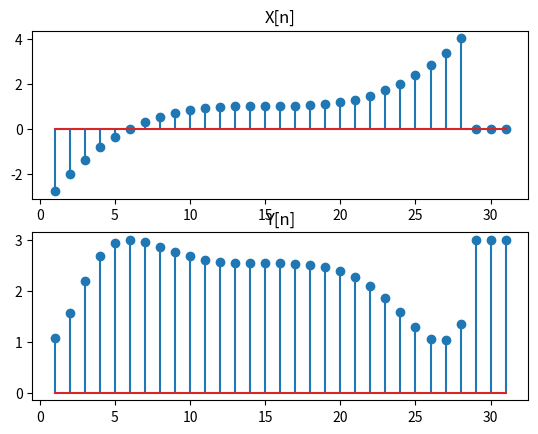
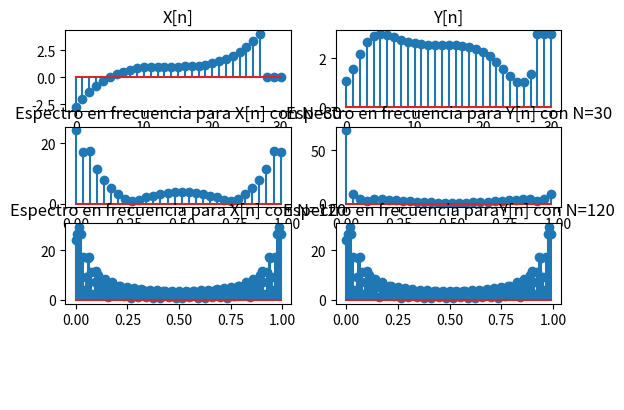
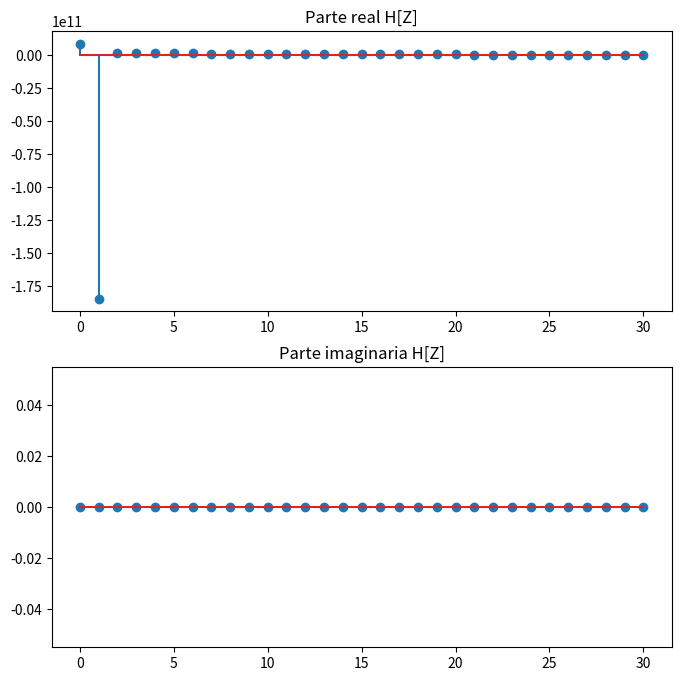
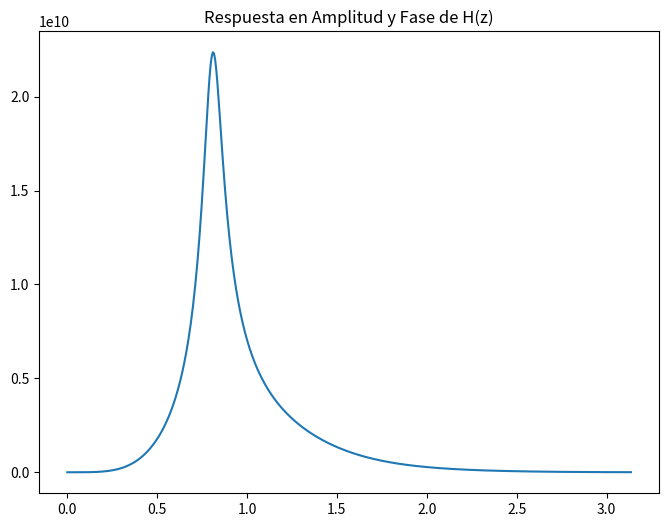
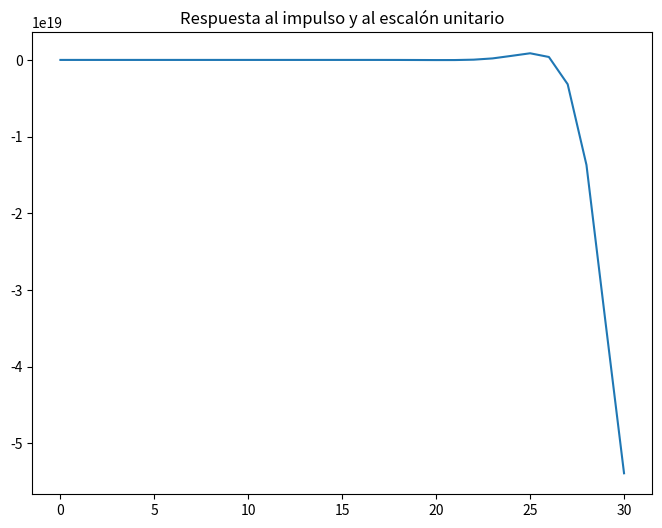
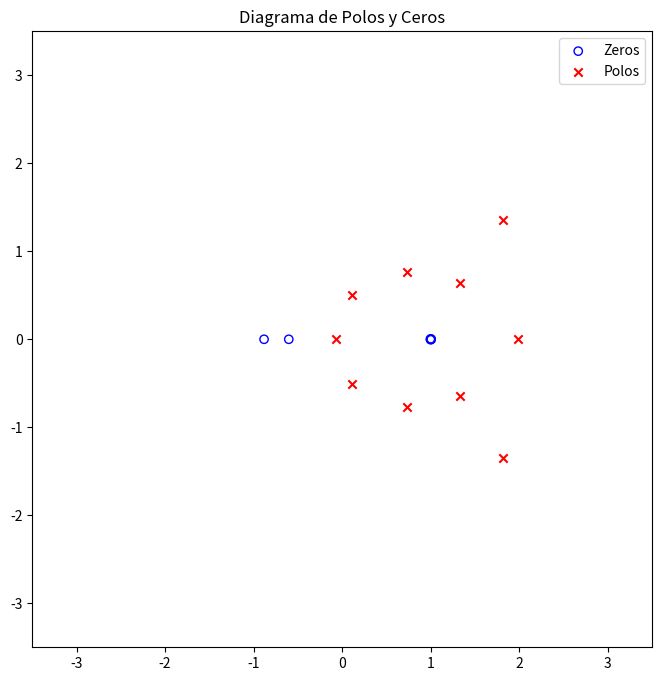

Python code for these plots, in order:
# Para la escritura del vector
import numpy as np
import matplotlib.pyplot as plt
from scipy import signal
from sympy import Symbol

def CalculoCoef1(x, y):

    A = np.array([[x[10], x[9],  x[8],  x[7],  x[6], x[5], x[4], x[3], x[2], x[1], x[0],  -y[9],  -y[8], -y[7],  -y[6],  -y[5],  -y[4],  -y[3],  -y[2],  -y[1],  y[0]],
                  [x[11], x[10], x[9],  x[8],  x[7], x[6], x[5], x[4], x[3], x[2], x[1],  -y[10], -y[9], -y[8],  -y[7],  -y[6],  -y[5],  -y[4],  -y[3],  -y[2],  y[1]],
                  [x[12], x[11], x[10], x[9],  x[8], x[7], x[6], x[5], x[4], x[3], x[2],  -y[11], -y[10],-y[9],  -y[8],  -y[7],  -y[6],  -y[5],  -y[4],  -y[3],  y[2]],
                  [x[13], x[12], x[11], x[10], x[9], x[8], x[7], x[6], x[5], x[4], x[3],  -y[12], -y[11],-y[10], -y[9],  -y[8],  -y[7],  -y[6],  -y[5],  -y[4],  y[3]],
                  [x[14], x[13], x[12], x[11], x[10],x[9], x[8], x[7], x[6], x[5], x[4],  -y[13], -y[12],-y[11], -y[10], -y[9],  -y[8],  -y[7],  -y[6],  -y[5],  y[4]],
                  [x[15], x[14], x[13], x[12], x[11],x[10],x[9], x[8], x[7], x[6], x[5],  -y[14], -y[13],-y[12], -y[11], -y[10], -y[9],  -y[8],  -y[7],  -y[6],  y[5]],
                  [x[16], x[15], x[14], x[13], x[12],x[11],x[10],x[9], x[8], x[7], x[6],  -y[15], -y[14],-y[13], -y[12], -y[11], -y[10], -y[9],  -y[8],  -y[7],  y[6]],
                  [x[17], x[16], x[15], x[14], x[13],x[12],x[11],x[10],x[9], x[8], x[7],  -y[16], -y[15],-y[14], -y[13], -y[12], -y[11], -y[10], -y[9],  -y[8],  y[7]],
                  [x[18], x[17], x[16], x[15], x[14],x[13],x[12],x[11],x[10],x[9], x[8],  -y[17], -y[16],-y[15], -y[14], -y[13], -y[12], -y[11], -y[10], -y[9],  y[8]],
                  [x[19], x[18], x[17], x[16], x[15],x[14],x[13],x[12],x[11],x[10],x[9],  -y[18], -y[17],-y[16], -y[15], -y[14], -y[13], -y[12], -y[11], -y[10], y[9]],
                  [x[20], x[19], x[18], x[17], x[16],x[15],x[14],x[13],x[12],x[11],x[10], -y[19], -y[18],-y[17], -y[16], -y[15], -y[14], -y[13], -y[12], -y[11], y[10]],
                  [x[21], x[20], x[19], x[18], x[17],x[16],x[15],x[14],x[13],x[12],x[11], -y[20], -y[19],-y[18], -y[17], -y[16], -y[15], -y[14], -y[13], -y[12], y[11]],
                  [x[22], x[21], x[20], x[19], x[18],x[17],x[16],x[15],x[14],x[13],x[12], -y[21], -y[20],-y[19], -y[18], -y[17], -y[16], -y[15], -y[14], -y[13], y[12]],
                  [x[23], x[22], x[21], x[20], x[19],x[18],x[17],x[16],x[15],x[14],x[13], -y[22], -y[21],-y[20], -y[19], -y[18], -y[17], -y[16], -y[15], -y[14], y[13]],
                  [x[24], x[23], x[22], x[21], x[20],x[19],x[18],x[17],x[16],x[15],x[14], -y[23], -y[22],-y[21], -y[20], -y[19], -y[18], -y[17], -y[16], -y[15], y[14]],
                  [x[25], x[24], x[23], x[22], x[21],x[20],x[19],x[18],x[17],x[16],x[15], -y[24], -y[23],-y[22], -y[21], -y[20], -y[19], -y[18], -y[17], -y[16], y[15]],
                  [x[26], x[25], x[24], x[23], x[22],x[21],x[20],x[19],x[18],x[17],x[16], -y[25], -y[24],-y[23], -y[22], -y[21], -y[20], -y[19], -y[18], -y[17], y[16]],
                  [x[27], x[26], x[25], x[24], x[23],x[22],x[21],x[20],x[19],x[18],x[17], -y[26], -y[25],-y[24], -y[23], -y[22], -y[21], -y[20], -y[19], -y[18], y[17]],
                  [x[28], x[27], x[26], x[25], x[24],x[23],x[22],x[21],x[20],x[19],x[18], -y[27], -y[26],-y[25], -y[24], -y[23], -y[22], -y[21], -y[20], -y[19], y[18]],
                  [x[29], x[28], x[27], x[26], x[25],x[24],x[23],x[22],x[21],x[20],x[19], -y[28], -y[27],-y[26], -y[25], -y[24], -y[23], -y[22], -y[21], -y[20], y[19]],
                  [x[30], x[29], x[28], x[27], x[26],x[25],x[24],x[23],x[22],x[21],x[20], -y[29], -y[28],-y[27], -y[26], -y[25], -y[24], -y[23], -y[22], -y[21], y[20]]])

    B = [y[10], y[11], y[12], y[13], y[14], y[15], y[16], y[17], y[18], y[19], y[20], y[21], y[22], y[23], y[24], y[25], y[26], y[27], y[28], y[29], y[30]]
    # Solución de los coeficientes C
    # C=inv(A)*B;
    C = np.linalg.inv(A) @ B

    print('Los Coeficientes quedan de la siguiente forma:')
    print(f'b_0 = {C[0]}')
    print(f'b_1 = {C[1]}')
    print(f'b_2 = {C[2]}')
    print(f'b_3 = {C[3]}')
    print(f'b_4 = {C[4]}')
    print(f'b_5 = {C[5]}')
    print(f'b_6 = {C[6]}')
    print(f'b_7 = {C[7]}')
    print(f'b_8 = {C[8]}')
    print(f'b_9 = {C[9]}')
    print(f'b_10 = {C[10]}')
    print(f'a_1 = {C[11]}')
    print(f'a_2 = {C[12]}')
    print(f'a_3 = {C[13]}')
    print(f'a_4 = {C[14]}')
    print(f'a_5 = {C[15]}')
    print(f'a_6 = {C[16]}')
    print(f'a_7 = {C[17]}')
    print(f'a_8 = {C[18]}')
    print(f'a_9 = {C[19]}')
    print(f'a_10 = {C[20]}')


    # Comparación evaluando coeficientes --------------------------------------------------------------
    print('Comparación de valores para valores entre [20] y [30] , \n Primera columna: Función encontrada  Segunda Fila: Función original')
    M = A @ C
    Comparacion = M
    print(Comparacion)

    c = C.T
    b = np.zeros((11, 1))
    a = np.zeros((11, 1))

    # Ordenando coeficientes para el denominador y el numerador
    for i in range(11):
        b[i] = c[i]

    a[0] = 1
    for j in range(12, 22):
        a[j-11] = c[j-1]

    z = Symbol('z')
    Z = np.array([[1], [z**(-1)], [z**(-2)], [z**(-3)], [z**(-4)], [z**(-5)], [z**(-6)], [z**(-7)], [z**(-8)], [z**(-9)], [z**(-10)]])

    h1 = np.dot(b.T, Z)[0]
    h2 = np.dot(a.T, Z)[0]

    print('La función H (sin fracción parciales) para el sistema es:')
    H = h1 / h2

    # Coeficientes de fracciones parciales
    print('\n Coeficientes de fracciones parciales: \n')
    r, p, k = signal.residuez(np.squeeze(b), np.squeeze(a))
    r = np.transpose(r)
    p = np.transpose(p)

    # Función H (con fracciones parciales) para el sistema
    print('La función H (con fracción parciales) para el sistema es:')
    h = np.sum(r / (1 - p * z**(-1.0))) + np.sum(k * np.array([1, z**(-1.0)]))
    print(h)

    # Valores de H para z de 1 a 31
    HH = np.zeros(31)
    for i in range(31):
        z = i + 1
        HH[i] = np.sum(r / (1 - p * z**(-1.0))) + np.sum(k * np.array([1, z**(-1.0 )]))
    print(HH)

    n = np.arange(0, 31)
    f = 1/10 # Frecuencia de 0.1Hz
    N1 = 30 # número de muestras
    N2 = 120

    # Análisis Espectral Para X
    # Transformadas
    X1 = np.abs(np.fft.fft(x, N1))
    X2 = np.abs(np.fft.fft(x, N2))

    # Rango normalizado para transformadas
    F1x = np.arange(0, N1)/N1
    F2x = np.arange(0, N2)/N2

    # Análisis Espectral Para Y
    # Transformadas
    Y1 = np.abs(np.fft.fft(y, N1))
    Y2 = np.abs(np.fft.fft(y, N2))

    # Rango normalizado para transformadas
    F1y = np.arange(0, N1)/N1
    F2y = np.arange(0, N2)/N2

    # Grafica de funciones

    fig, axs = plt.subplots(4, 2)

    axs[0, 0].stem(n, x)
    axs[0, 0].set_title('X[n]')

    axs[0, 1].stem(n, y)
    axs[0, 1].set_title('Y[n]')

    # Gráficas del espectro:
    axs[1, 0].stem(F1x, X1, '.')
    axs[1, 0].set_title('Espectro en frecuencia para X[n] con N=30')

    axs[2, 0].stem(F2x, X2, '.')
    axs[2, 0].set_title('Espectro en frecuencia para X[n] con N=120')

    axs[1, 1].stem(F1y, Y1, '.')
    axs[1, 1].set_title('Espectro en frecuencia para Y[n] con N=30')

    axs[2, 1].stem(F2y, X2, '.')
    axs[2, 1].set_title('Espectro en frecuencia paraY[n] con N=120')

    # Ocultar ejes no utilizados
    axs[3, 0].axis('off')
    axs[3, 1].axis('off')

    plt.show()


    # Parte Real e Imaginaria
    fig, axs = plt.subplots(2, 1, figsize=(8, 8))
    axs[0].stem(n, np.real(HH))
    axs[0].set_title('Parte real H[Z]')
    axs[1].stem(n, np.imag(HH))
    axs[1].set_title('Parte imaginaria H[Z]')

    # Respuesta en amplitud y frecuencia
    fig = plt.figure(figsize=(8, 6))
    w, h = signal.freqz(b, a)
    plt.plot(w, abs(h))
    plt.title('Respuesta en Amplitud y Fase de H(z)')
    plt.show()
    # Respuesta al impulso
    fig = plt.figure(figsize=(8, 6))
    y = signal.lfilter(np.squeeze(b), np.squeeze(a), n)
    plt.plot(n, y)
    plt.title('Respuesta al impulso y al escalón unitario')
    plt.show()
    # Polos y Ceros
    fig, ax = plt.subplots(figsize=(8, 8))
    z, p, k = signal.tf2zpk(np.squeeze(b), np.squeeze(a))
    plt.scatter(np.real(z), np.imag(z), marker='o', facecolors='none', edgecolors='b')
    plt.scatter(np.real(p), np.imag(p), marker='x', color='r')
    plt.legend(['Zeros', 'Polos'], loc='best')
    plt.title('Diagrama de Polos y Ceros')
    plt.axis([-3.5, 3.5, -3.5, 3.5])
    plt.show()




# Definición del vector x[n]
n = np.arange(-14, 14)
x1 = 1 + (n / 9) ** 3  # vector generado

# Acondicionamiento de x para 31 posiciones
n = np.arange(1, 32)
x = np.zeros(31)
x[:len(x1)] = x1
x[29:] = 0

# Vector y
y = np.cos(x) + 2

# Grafica vector [x[n]]
plt.figure(5)
plt.subplot(2, 1, 1)
plt.stem(n, x)
plt.title('X[n]')

# Grafica vector [y[n]]
plt.subplot(2, 1, 2)
plt.stem(n, y)
plt.title('Y[n]')
plt.show()

CalculoCoef1(x,y)
